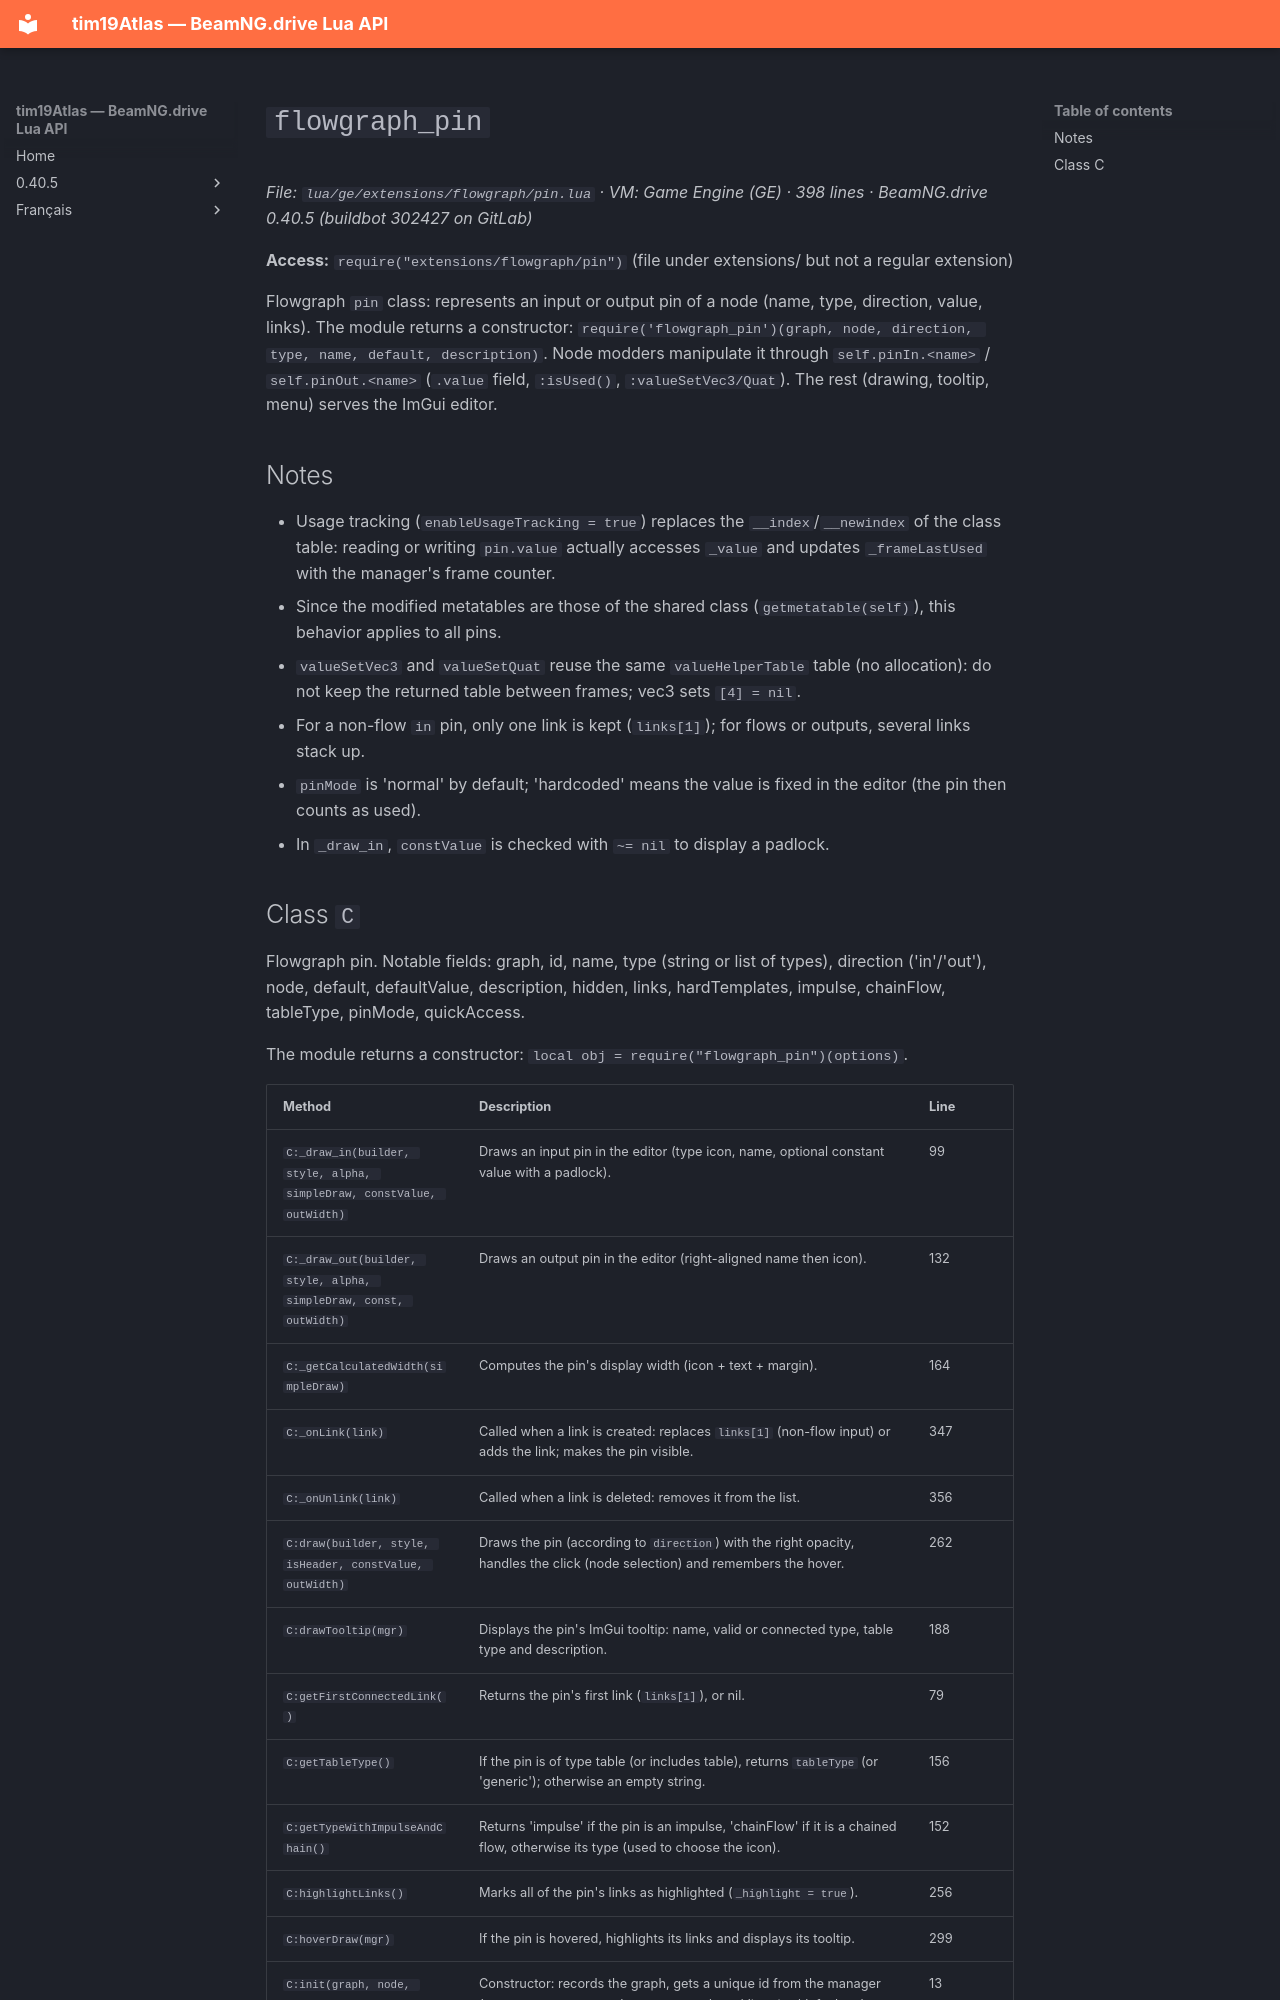

repository: Tim0219800/beamng-lua-atlas · page: 0.40.5/ge/extensions/flowgraph/pin.html · generator: mkdocs

# `flowgraph_pin`

*File: `lua/ge/extensions/flowgraph/pin.lua` · VM: Game Engine (GE) · 398 lines · BeamNG.drive 0.40.5 (buildbot 302427 on GitLab)*

**Access:** `require("extensions/flowgraph/pin")` (file under extensions/ but not a regular extension)

Flowgraph `pin` class: represents an input or output pin of a node (name, type, direction, value, links). The module returns a constructor: `require('flowgraph_pin')(graph, node, direction, type, name, default, description)`. Node modders manipulate it through `self.pinIn.<name>` / `self.pinOut.<name>` (`.value` field, `:isUsed()`, `:valueSetVec3/Quat`). The rest (drawing, tooltip, menu) serves the ImGui editor.

## Notes

- Usage tracking (`enableUsageTracking = true`) replaces the `__index`/`__newindex` of the class table: reading or writing `pin.value` actually accesses `_value` and updates `_frameLastUsed` with the manager's frame counter.
- Since the modified metatables are those of the shared class (`getmetatable(self)`), this behavior applies to all pins.
- `valueSetVec3` and `valueSetQuat` reuse the same `valueHelperTable` table (no allocation): do not keep the returned table between frames; vec3 sets `[4] = nil`.
- For a non-flow `in` pin, only one link is kept (`links[1]`); for flows or outputs, several links stack up.
- `pinMode` is 'normal' by default; 'hardcoded' means the value is fixed in the editor (the pin then counts as used).
- In `_draw_in`, `constValue` is checked with `~= nil` to display a padlock.
